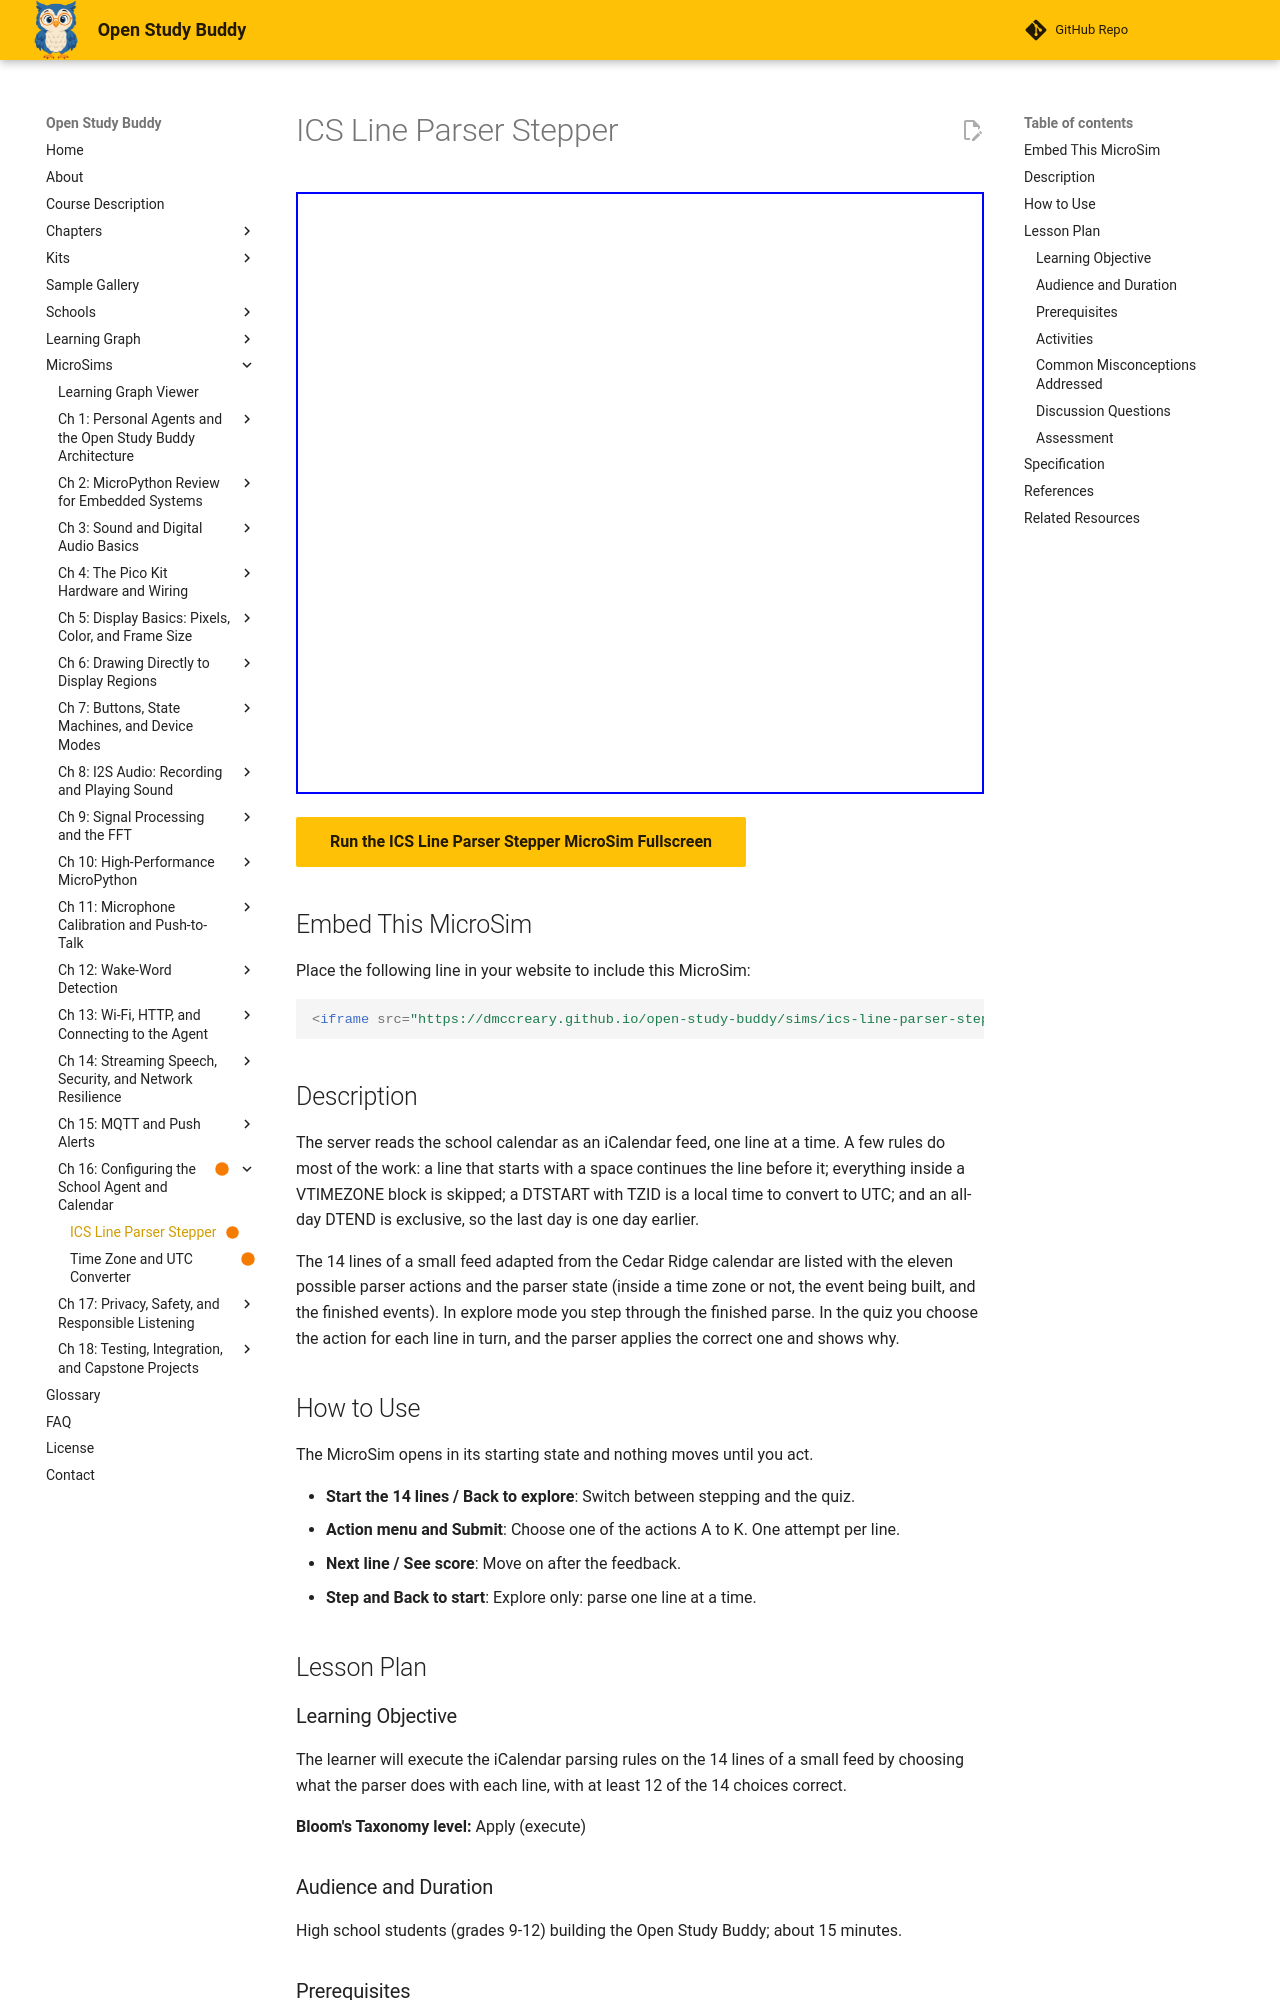

repository: dmccreary/open-study-buddy · page: sims/ics-line-parser-stepper/index.html · generator: mkdocs

---
title: "ICS Line Parser Stepper"
description: "Step through a small iCalendar feed line by line and choose what the parser does with folded lines, time zones and event fields."
status: built
library: p5.js
bloom_level: Apply
image: /sims/ics-line-parser-stepper/ics-line-parser-stepper.png
og:image: /sims/ics-line-parser-stepper/ics-line-parser-stepper.png
twitter:image: /sims/ics-line-parser-stepper/ics-line-parser-stepper.png
social:
   cards: false
quality_score: 95
---

# ICS Line Parser Stepper

<iframe src="main.html" width="100%" height="602px" scrolling="no"></iframe>

[Run the ICS Line Parser Stepper MicroSim Fullscreen](main.html){ .md-button .md-button--primary }

## Embed This MicroSim

Place the following line in your website to include this MicroSim:

```html
<iframe src="https://dmccreary.github.io/open-study-buddy/sims/ics-line-parser-stepper/main.html" width="100%" height="602px" scrolling="no"></iframe>
```

## Description

The server reads the school calendar as an iCalendar feed, one line at a time. A few rules do most of the work: a line that starts with a space continues the line before it; everything inside a VTIMEZONE block is skipped; a DTSTART with TZID is a local time to convert to UTC; and an all-day DTEND is exclusive, so the last day is one day earlier.

The 14 lines of a small feed adapted from the Cedar Ridge calendar are listed with the eleven possible parser actions and the parser state (inside a time zone or not, the event being built, and the finished events). In explore mode you step through the finished parse. In the quiz you choose the action for each line in turn, and the parser applies the correct one and shows why.

## How to Use

The MicroSim opens in its starting state and nothing moves until you act.

- **Start the 14 lines / Back to explore**: Switch between stepping and the quiz.
- **Action menu and Submit**: Choose one of the actions A to K. One attempt per line.
- **Next line / See score**: Move on after the feedback.
- **Step and Back to start**: Explore only: parse one line at a time.

## Lesson Plan

### Learning Objective

The learner will execute the iCalendar parsing rules on the 14 lines of a small feed by choosing what the parser does with each line, with at least 12 of the 14 choices correct.

**Bloom's Taxonomy level:** Apply (execute)

### Audience and Duration

High school students (grades 9-12) building the Open Study Buddy; about 15 minutes.

### Prerequisites

property, parameter, VEVENT, VTIMEZONE, line folding, all-day date, exclusive end date, UTC, TZID (all defined in the section "Step Two: An iCalendar Feed, Parsed on the Server" above this block).

### Activities

1. **Exploration (5 min):** Step through all 14 lines once, reading the parser state after lines 2, 6, 7 and 13.
2. **Guided practice (5 min):** Before line 6, decide what the space at the start of the line means.
3. **Assessment (5 min):** Complete all fourteen lines. Mastery is 12 of 14 correct on the first attempt.

### Common Misconceptions Addressed

(1) The DTSTART inside a VTIMEZONE is an event. (2) A line that starts with a space is a new property. (3) The end date of an all-day event is its last day. (4) A time with a TZID is already in UTC.

### Discussion Questions

1. Why is the DTSTART on line 2 not an event?
2. Why is the last day of Thanksgiving Break November 27 and not 28?
3. Is a time with a TZID already in UTC?

### Assessment

The quiz inside the MicroSim is the evidence of mastery: each item is scored on the first attempt only, the correct answer and its reason are shown after every submission, and the final screen reports the score against the mastery threshold.
